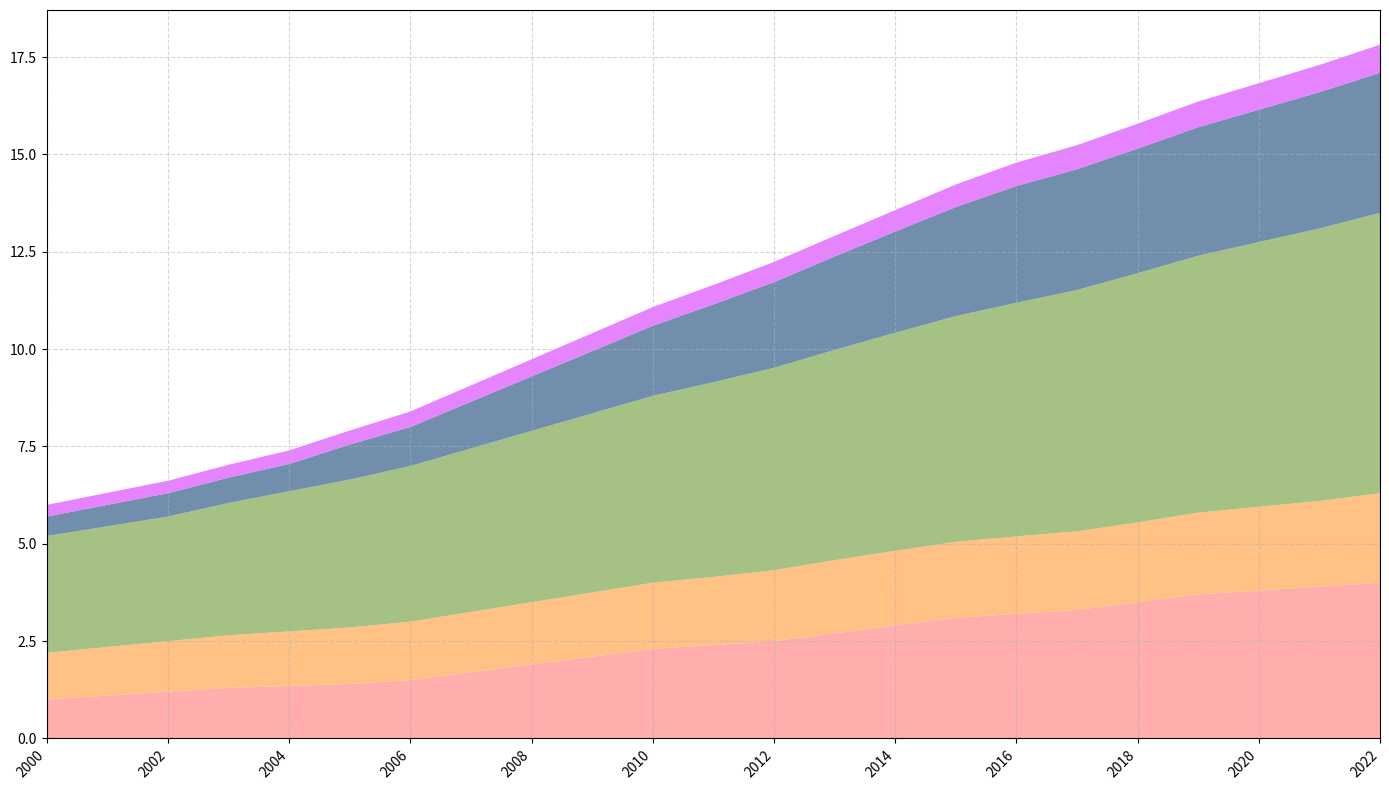

This chart was generated by the following Python code:
import matplotlib.pyplot as plt
import numpy as np

years = np.arange(2000, 2023)

elves = np.array([1, 1.1, 1.2, 1.3, 1.35, 1.4, 1.5, 1.7, 1.9, 2.1, 2.3, 2.4, 2.5, 2.7, 2.9, 3.1, 3.2, 3.3, 3.5, 3.7, 3.8, 3.9, 4.0])
dwarfs = np.array([1.2, 1.25, 1.3, 1.35, 1.4, 1.45, 1.5, 1.55, 1.6, 1.65, 1.7, 1.75, 1.82, 1.88, 1.92, 1.95, 1.99, 2.02, 2.05, 2.1, 2.15, 2.2, 2.3])
humans = np.array([3, 3.1, 3.2, 3.4, 3.6, 3.8, 4, 4.2, 4.4, 4.6, 4.8, 5, 5.2, 5.4, 5.6, 5.8, 6, 6.2, 6.4, 6.6, 6.8, 7, 7.2])
orcs = np.array([0.5, 0.55, 0.6, 0.65, 0.7, 0.9, 1, 1.2, 1.4, 1.6, 1.8, 2, 2.2, 2.4, 2.6, 2.8, 3, 3.1, 3.2, 3.3, 3.4, 3.5, 3.6])
fairies = np.array([0.3, 0.31, 0.32, 0.33, 0.35, 0.36, 0.4, 0.42, 0.44, 0.46, 0.48, 0.5, 0.52, 0.53, 0.55, 0.58, 0.6, 0.62, 0.64, 0.66, 0.68, 0.7, 0.72])

population_data = np.vstack([elves, dwarfs, humans, orcs, fairies])

fig, ax = plt.subplots(figsize=(14, 8))

ax.stackplot(years, population_data,
             colors=['#FF9999', '#FFB266', '#8FB266', '#4D7399', '#E066FF'], alpha=0.8)

ax.grid(True, linestyle='--', alpha=0.5)
ax.set_xlim(years[0], years[-1])
ax.set_xticks(years[::2])
ax.set_xticklabels(years[::2], rotation=45, ha='right')

plt.tight_layout()
plt.show()
